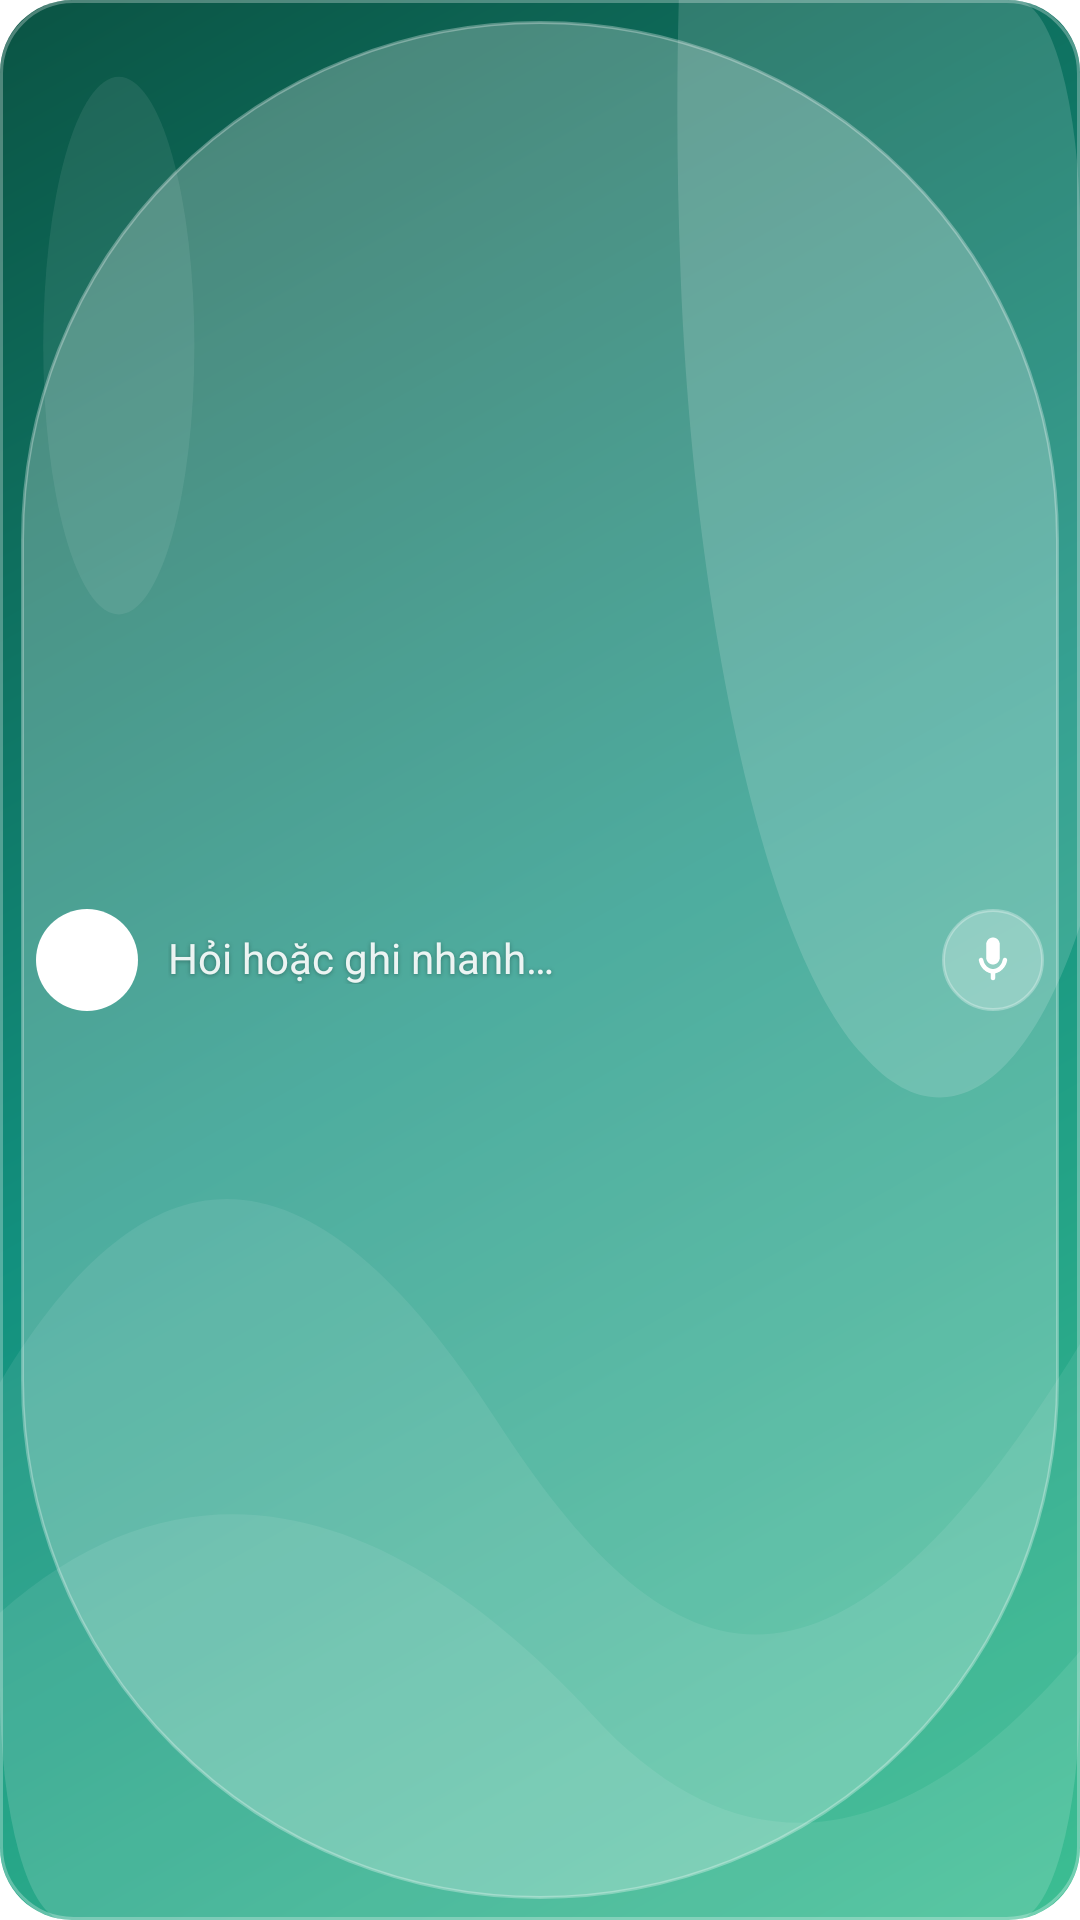

Android layout source for this screen:
<!-- AndroidManifest.xml: fallback theme Theme.MaterialComponents.DayNight.NoActionBar -->
<!-- res/layout/wg_assistant.xml -->
<?xml version="1.0" encoding="utf-8"?>
<FrameLayout xmlns:android="http://schemas.android.com/apk/res/android"
    android:id="@+id/widget_root"
    android:layout_width="match_parent"
    android:layout_height="match_parent"
    android:background="@drawable/wg_bg"
    android:padding="7dp">

    <LinearLayout
        android:id="@+id/a_pill"
        android:layout_width="match_parent"
        android:layout_height="match_parent"
        android:background="@drawable/wg_pill"
        android:gravity="center_vertical"
        android:orientation="horizontal"
        android:paddingStart="5dp"
        android:paddingEnd="5dp">

        <ImageView
            android:layout_width="34dp"
            android:layout_height="34dp"
            android:background="@drawable/wg_button_circle"
            android:importantForAccessibility="no"
            android:padding="7dp"
            android:src="@drawable/ic_wg_ai"
            android:tint="@color/wg_button_icon" />

        <TextView
            style="@style/WgText"
            android:layout_width="0dp"
            android:layout_height="wrap_content"
            android:layout_marginStart="10dp"
            android:layout_weight="1"
            android:text="@string/wg_ai_hint"
            android:textColor="@color/wg_text_muted"
            android:textSize="14sp" />

        <ImageView
            android:id="@+id/a_photo"
            android:layout_width="34dp"
            android:layout_height="34dp"
            android:background="@drawable/wg_icon_circle"
            android:contentDescription="@string/wg_act_voice"
            android:padding="8dp"
            android:src="@drawable/ic_wg_mic" />
    </LinearLayout>
</FrameLayout>
<!-- resources referenced by this layout -->
<resources>
  <color name="wg_button_icon">#0E6B57</color>
  <color name="wg_text_muted">#E6FFFFFF</color>
  <!-- drawable ic_wg_mic (drawable) -->
  <?xml version="1.0" encoding="utf-8"?>
  <vector xmlns:android="http://schemas.android.com/apk/res/android"
      android:width="24dp"
      android:height="24dp"
      android:viewportWidth="24"
      android:viewportHeight="24">
      <path
          android:fillColor="#FFFFFFFF"
          android:pathData="M12,14c1.66,0 3,-1.34 3,-3V5c0,-1.66 -1.34,-3 -3,-3S9,3.34 9,5v6c0,1.66 1.34,3 3,3zM17.3,11c-0.49,0 -0.9,0.36 -0.98,0.85C15.91,14.2 14.08,16 12,16s-3.91,-1.8 -4.32,-4.15C7.6,11.36 7.19,11 6.7,11c-0.61,0 -1.09,0.54 -1,1.14c0.49,3 2.89,5.35 5.3,5.78V20c0,0.55 0.45,1 1,1s1,-0.45 1,-1v-2.08c2.41,-0.43 4.81,-2.78 5.3,-5.78c0.1,-0.6 -0.39,-1.14 -1,-1.14z" />
  </vector>
  <!-- drawable wg_bg (drawable) -->
  <?xml version="1.0" encoding="utf-8"?>
  <layer-list xmlns:android="http://schemas.android.com/apk/res/android">
      <item>
          <shape android:shape="rectangle">
              <gradient android:angle="315" android:type="linear"
                  android:startColor="@color/wg_grad_start"
                  android:centerColor="@color/wg_grad_mid"
                  android:endColor="@color/wg_grad_end" />
              <corners android:radius="24dp" />
          </shape>
      </item>
      <item android:drawable="@drawable/wg_blob" />
      <item>
          <shape android:shape="rectangle">
              <stroke android:width="1dp" android:color="@color/wg_border" />
              <corners android:radius="24dp" />
          </shape>
      </item>
  </layer-list>
  <!-- drawable wg_button_circle (drawable) -->
  <?xml version="1.0" encoding="utf-8"?>
  <shape xmlns:android="http://schemas.android.com/apk/res/android" android:shape="oval">
      <solid android:color="@color/wg_button" />
  </shape>
  <!-- drawable wg_icon_circle (drawable) -->
  <?xml version="1.0" encoding="utf-8"?>
  <shape xmlns:android="http://schemas.android.com/apk/res/android" android:shape="oval">
      <solid android:color="@color/wg_glass_strong" />
      <stroke android:width="1dp" android:color="@color/wg_glass_stroke" />
  </shape>
  <!-- drawable wg_pill (drawable) -->
  <?xml version="1.0" encoding="utf-8"?>
  <shape xmlns:android="http://schemas.android.com/apk/res/android" android:shape="rectangle">
      <solid android:color="@color/wg_glass_strong" />
      <stroke android:width="1dp" android:color="@color/wg_glass_stroke" />
      <corners android:radius="999dp" />
  </shape>
  <string name="wg_act_voice">Nói với Trợ lý</string>
  <string name="wg_ai_hint">Hỏi hoặc ghi nhanh…</string>
  <style name="WgText">
          <item name="android:textColor">@color/wg_text</item>
          <item name="android:shadowColor">@color/wg_text_shadow</item>
          <item name="android:shadowDy">1</item>
          <item name="android:shadowRadius">3</item>
          <item name="android:maxLines">1</item>
          <item name="android:ellipsize">end</item>
          <item name="android:includeFontPadding">false</item>
      </style>
  <color name="wg_grad_start">#0B5444</color>
  <color name="wg_grad_mid">#12907E</color>
  <color name="wg_grad_end">#3DBE93</color>
  <color name="wg_border">#47FFFFFF</color>
  <color name="wg_button">#FFFFFF</color>
  <color name="wg_glass_strong">#40FFFFFF</color>
  <color name="wg_glass_stroke">#4DFFFFFF</color>
  <color name="wg_text">#FFFFFF</color>
  <color name="wg_text_shadow">#59001A13</color>
  <color name="wg_blob">#26FFFFFF</color>
  <color name="wg_blob_soft">#14FFFFFF</color>
</resources>
